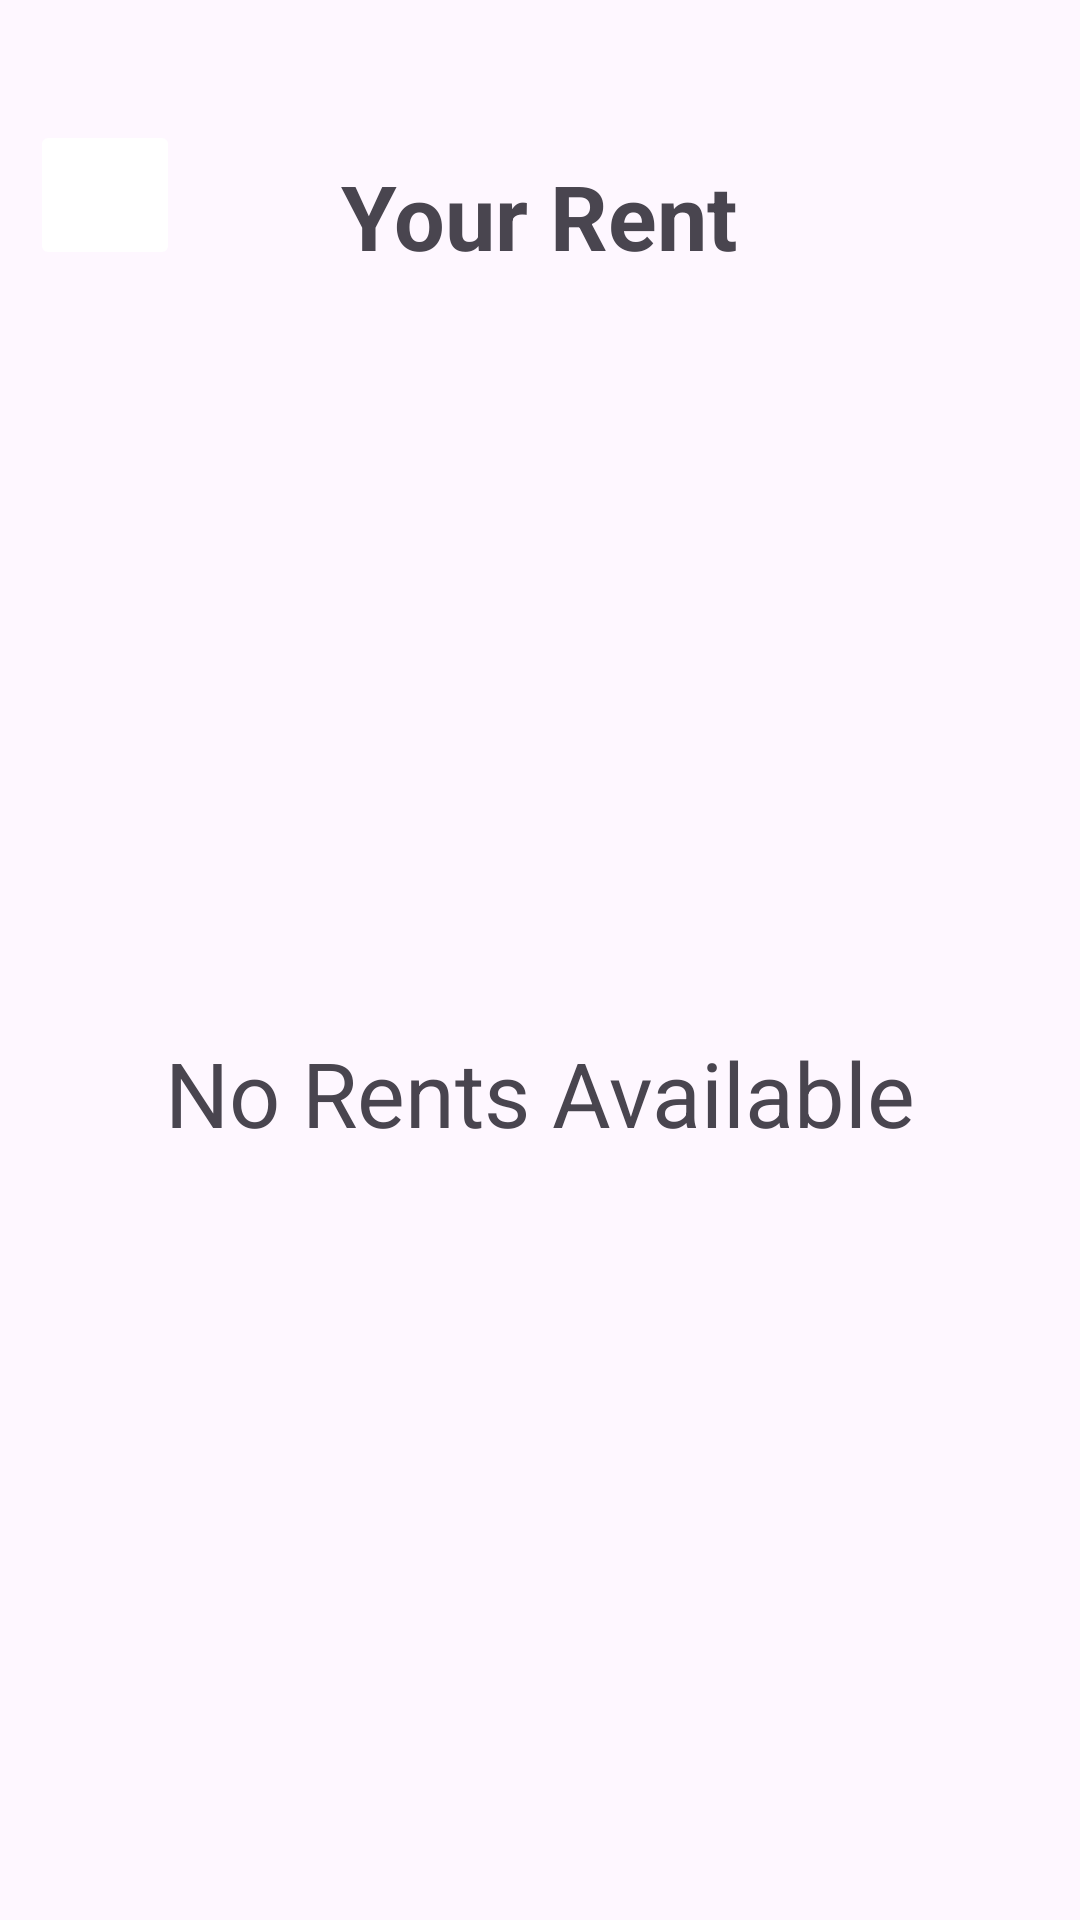

Produce the Android XML layout that renders to this screen, including the resource entries it uses.
<!-- AndroidManifest.xml: application theme Theme.Car_Rent -->
<!-- res/layout/rent_details.xml -->
<?xml version="1.0" encoding="utf-8"?>
<LinearLayout
    xmlns:android="http://schemas.android.com/apk/res/android"
    xmlns:app="http://schemas.android.com/apk/res-auto"
    xmlns:tools="http://schemas.android.com/tools"
    android:layout_width="match_parent"
    android:layout_height="match_parent"
    android:orientation="vertical"
    android:fitsSystemWindows="true">

    <FrameLayout
        android:layout_width="match_parent"
        android:layout_height="?attr/actionBarSize"
        android:layout_marginTop="40dp">

        <ImageButton
            android:id="@+id/ibYRBack"
            android:layout_width="50dp"
            android:layout_height="50dp"
            android:src="@drawable/icon_back"
            android:backgroundTint="@color/white"
            android:layout_marginStart="10dp" />

        <TextView
            android:layout_width="wrap_content"
            android:layout_height="wrap_content"
            android:text="Your Rent"
            android:layout_gravity="center"
            android:textSize="30sp"
            android:textStyle="bold" />
    </FrameLayout>

    <TextView
        android:id="@+id/tvYRNoRent"
        android:layout_width="match_parent"
        android:layout_height="wrap_content"
        android:gravity="center"
        android:text="No Rents Available"
        android:textSize="30sp"
        android:padding="40dp"
        android:layout_marginTop="200dp"/>

    <ScrollView
        android:layout_width="match_parent"
        android:layout_height="match_parent" >

        <LinearLayout
            android:id="@+id/llYRContainer"
            android:layout_width="match_parent"
            android:layout_height="wrap_content"
            android:orientation="vertical" />

    </ScrollView>

</LinearLayout>
<!-- resources referenced by this layout -->
<resources>
  <color name="white">#FFFFFF</color>
  <style name="Theme.Car_Rent" parent="Base.Theme.Car_Rent" />
  <style name="Base.Theme.Car_Rent" parent="Theme.Material3.DayNight.NoActionBar">
          
          
      </style>
</resources>
